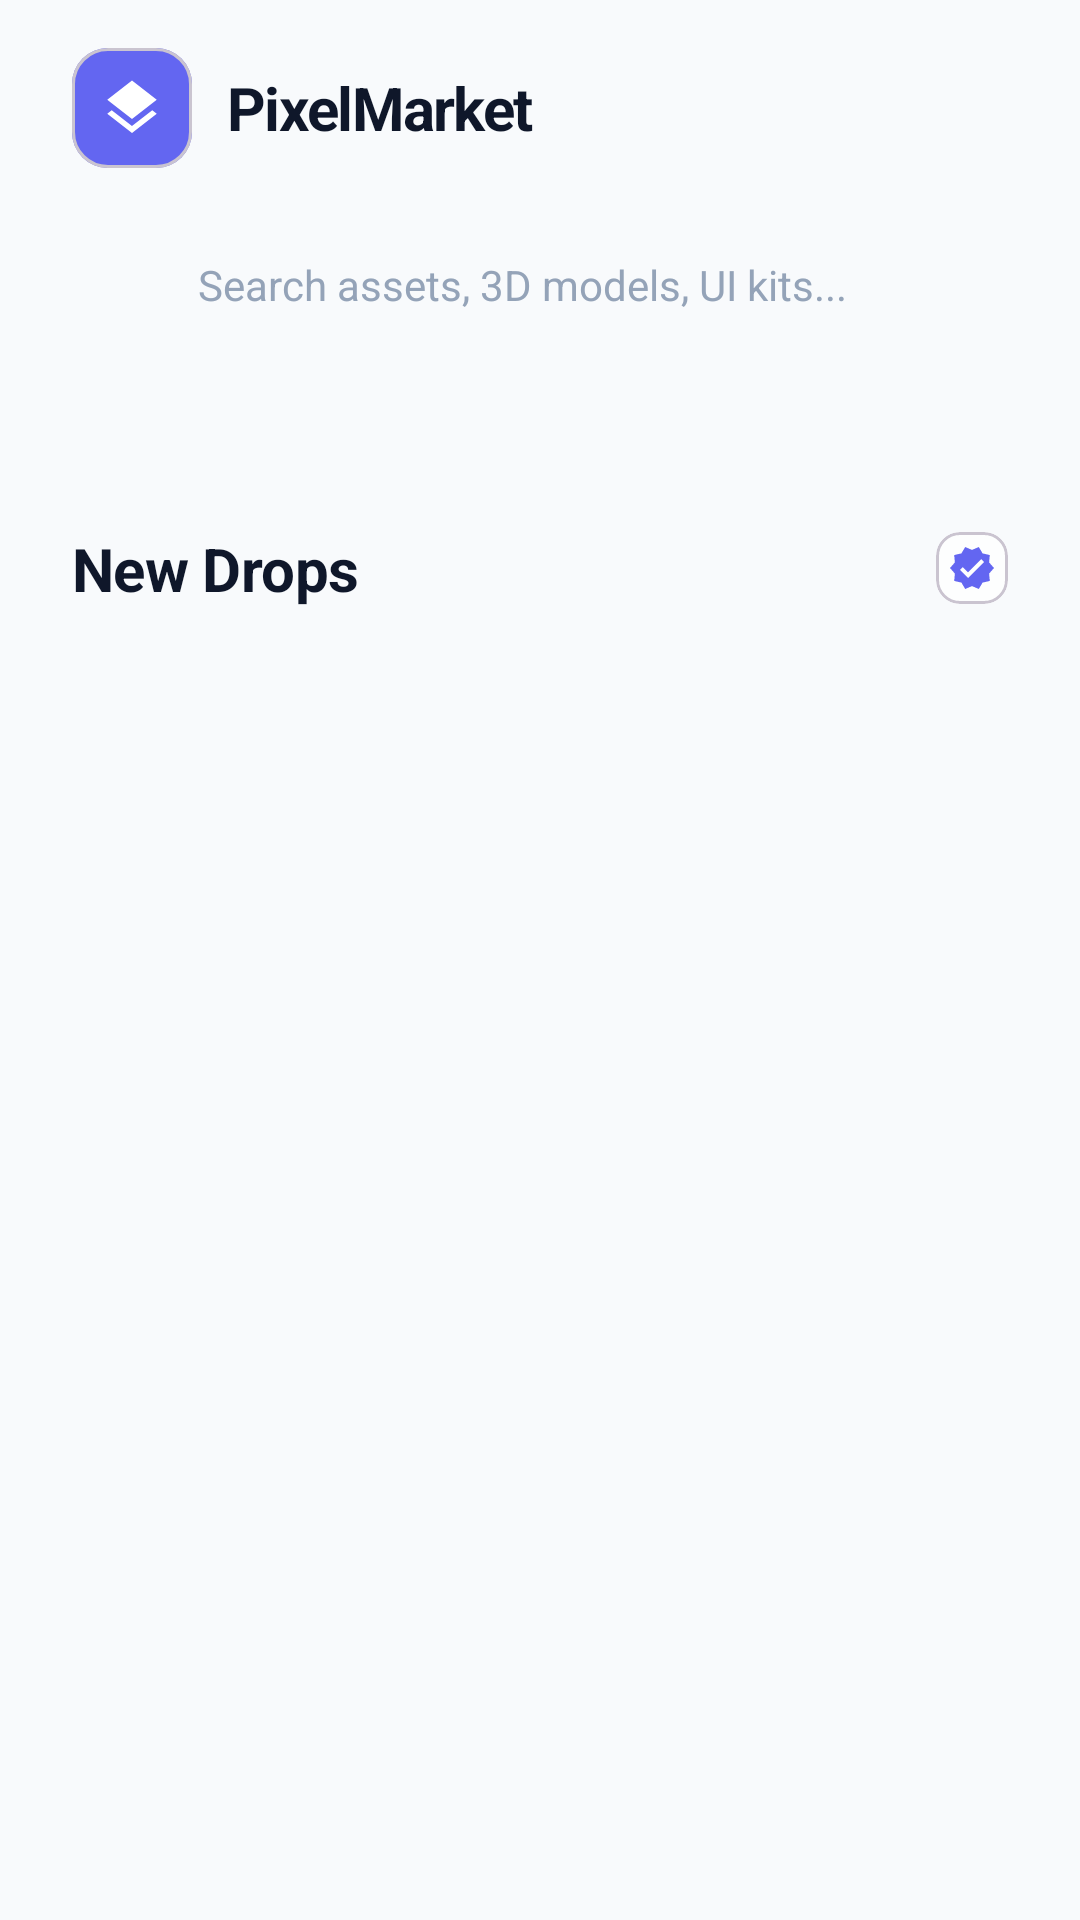

Layout XML and referenced resources for this Android screen:
<!-- AndroidManifest.xml: application theme Theme.PixelMarket -->
<!-- res/layout/fragment_home.xml -->
<?xml version="1.0" encoding="utf-8"?>
<androidx.constraintlayout.widget.ConstraintLayout xmlns:android="http://schemas.android.com/apk/res/android"
    xmlns:app="http://schemas.android.com/apk/res-auto"
    xmlns:tools="http://schemas.android.com/tools"
    android:layout_width="match_parent"
    android:layout_height="match_parent">

    
    <androidx.core.widget.NestedScrollView
        android:id="@+id/scrollContent"
        android:layout_width="match_parent"
        android:layout_height="match_parent"
        android:clipToPadding="false"
        android:paddingBottom="@dimen/content_padding_bottom"
        app:layout_constraintTop_toTopOf="parent"
        app:layout_constraintStart_toStartOf="parent"
        app:layout_constraintEnd_toEndOf="parent"
        app:layout_constraintBottom_toBottomOf="parent">

        <LinearLayout
            android:layout_width="match_parent"
            android:layout_height="wrap_content"
            android:orientation="vertical">

            
            <LinearLayout
                android:layout_width="match_parent"
                android:layout_height="wrap_content"
                android:orientation="vertical"
                android:layout_marginTop="16dp"
                android:paddingStart="@dimen/spacing_large"
                android:paddingEnd="@dimen/spacing_large">

                
                <LinearLayout
                    android:layout_width="match_parent"
                    android:layout_height="wrap_content"
                    android:gravity="center_vertical"
                    android:orientation="horizontal"
                    android:layout_marginBottom="14dp">

                    <com.google.android.material.card.MaterialCardView
                        android:layout_width="40dp"
                        android:layout_height="40dp"
                        app:cardBackgroundColor="@color/primary"
                        app:cardCornerRadius="12dp"
                        app:cardElevation="0dp"
                        android:elevation="0dp"
                        android:outlineProvider="none"
                        android:stateListAnimator="@null">
                        <ImageView
                            android:layout_width="22dp"
                            android:layout_height="22dp"
                            android:layout_gravity="center"
                            android:src="@drawable/ic_layers"
                            app:tint="@color/white" />
                    </com.google.android.material.card.MaterialCardView>

                    <TextView
                        android:layout_width="0dp"
                        android:layout_height="wrap_content"
                        android:layout_weight="1"
                        android:layout_marginStart="12dp"
                        android:text="PixelMarket"
                        android:textColor="@color/text_primary"
                        android:textSize="20sp"
                        android:textStyle="bold"
                        android:letterSpacing="-0.03" />
                </LinearLayout>

                
                <LinearLayout
                    android:id="@+id/cardSearch"
                    android:layout_width="match_parent"
                    android:layout_height="50dp"
                    android:background="@drawable/bg_glass_card"
                    android:gravity="center_vertical"
                    android:orientation="horizontal"
                    android:paddingStart="14dp"
                    android:paddingEnd="10dp"
                    android:elevation="0dp"
                    android:outlineProvider="none">

                    <ImageView
                        android:layout_width="18dp"
                        android:layout_height="18dp"
                        android:src="@drawable/ic_search"
                        app:tint="@color/text_muted" />

                    <EditText
                        android:id="@+id/etSearch"
                        android:layout_width="0dp"
                        android:layout_height="match_parent"
                        android:layout_weight="1"
                        android:layout_marginStart="10dp"
                        android:background="@null"
                        android:hint="Search assets, 3D models, UI kits..."
                        android:textColorHint="@color/text_muted"
                        android:textColor="@color/text_primary"
                        android:textSize="14sp"
                        android:imeOptions="actionSearch"
                        android:inputType="text"
                        android:singleLine="true" />

                    <ImageView
                        android:id="@+id/btnClearSearch"
                        android:layout_width="18dp"
                        android:layout_height="18dp"
                        android:src="@drawable/ic_delete"
                        android:visibility="gone"
                        android:padding="2dp"
                        android:clickable="true"
                        android:focusable="true"
                        app:tint="@color/text_muted" />
                </LinearLayout>

            </LinearLayout>

            
            <androidx.recyclerview.widget.RecyclerView
                android:id="@+id/rvTrending"
                android:layout_width="match_parent"
                android:layout_height="wrap_content"
                android:layout_marginTop="24dp"
                android:clipToPadding="false"
                android:orientation="horizontal"
                android:paddingStart="20dp"
                android:paddingEnd="20dp"
                app:layoutManager="androidx.recyclerview.widget.LinearLayoutManager"
                tools:listitem="@layout/item_trending_story" />

            
            <LinearLayout
                android:layout_width="match_parent"
                android:layout_height="wrap_content"
                android:layout_marginTop="32dp"
                android:gravity="center_vertical"
                android:orientation="horizontal"
                android:paddingStart="@dimen/spacing_large"
                android:paddingEnd="@dimen/spacing_large">

                <TextView
                    android:layout_width="0dp"
                    android:layout_height="wrap_content"
                    android:layout_weight="1"
                    android:text="New Drops"
                    android:textColor="@color/text_primary"
                    android:textSize="20sp"
                    android:textStyle="bold"
                    android:letterSpacing="-0.01" />

                <com.google.android.material.card.MaterialCardView
                    android:layout_width="wrap_content"
                    android:layout_height="wrap_content"
                    app:cardBackgroundColor="@color/glass_surface"
                    app:cardCornerRadius="8dp"
                    app:cardElevation="0dp">
                    <ImageView
                        android:layout_width="16dp"
                        android:layout_height="16dp"
                        android:layout_margin="4dp"
                        android:src="@drawable/ic_verified"
                        app:tint="@color/primary" />
                </com.google.android.material.card.MaterialCardView>
            </LinearLayout>

            
            <androidx.recyclerview.widget.RecyclerView
                android:id="@+id/rvNewReleases"
                android:layout_width="match_parent"
                android:layout_height="wrap_content"
                android:layout_marginTop="16dp"
                android:clipToPadding="false"
                android:nestedScrollingEnabled="false"
                android:paddingStart="12dp"
                android:paddingEnd="12dp"
                android:paddingBottom="8dp"
                app:layoutManager="androidx.recyclerview.widget.GridLayoutManager"
                app:spanCount="2"
                tools:listitem="@layout/item_asset_marketplace" />

        </LinearLayout>
    </androidx.core.widget.NestedScrollView>

    
    <LinearLayout
        android:id="@+id/layoutSearchResults"
        android:layout_width="match_parent"
        android:layout_height="match_parent"
        android:orientation="vertical"
        android:visibility="gone"
        android:paddingTop="136dp"
        android:paddingBottom="@dimen/content_padding_bottom"
        app:layout_constraintTop_toTopOf="parent"
        app:layout_constraintStart_toStartOf="parent"
        app:layout_constraintEnd_toEndOf="parent"
        app:layout_constraintBottom_toBottomOf="parent">

        <TextView
            android:id="@+id/tvSearchResultsLabel"
            android:layout_width="wrap_content"
            android:layout_height="wrap_content"
            android:layout_marginStart="20dp"
            android:layout_marginBottom="10dp"
            android:text="Results"
            android:textColor="@color/text_muted"
            android:textSize="11sp"
            android:textStyle="bold"
            android:letterSpacing="0.1" />

        <androidx.recyclerview.widget.RecyclerView
            android:id="@+id/rvSearchResults"
            android:layout_width="match_parent"
            android:layout_height="match_parent"
            android:clipToPadding="false"
            android:paddingStart="12dp"
            android:paddingEnd="12dp"
            app:layoutManager="androidx.recyclerview.widget.GridLayoutManager"
            app:spanCount="2"
            tools:listitem="@layout/item_asset" />
    </LinearLayout>

    
    <LinearLayout
        android:id="@+id/layoutSearchEmpty"
        android:layout_width="match_parent"
        android:layout_height="match_parent"
        android:orientation="vertical"
        android:gravity="center"
        android:visibility="gone"
        android:paddingTop="140dp"
        app:layout_constraintTop_toTopOf="parent"
        app:layout_constraintStart_toStartOf="parent"
        app:layout_constraintEnd_toEndOf="parent"
        app:layout_constraintBottom_toBottomOf="parent">

        <ImageView
            android:layout_width="56dp"
            android:layout_height="56dp"
            android:src="@drawable/ic_search"
            android:alpha="0.25"
            app:tint="@color/text_muted" />

        <TextView
            android:layout_width="wrap_content"
            android:layout_height="wrap_content"
            android:layout_marginTop="14dp"
            android:text="No results found"
            android:textColor="@color/text_primary"
            android:textSize="16sp"
            android:textStyle="bold" />

        <TextView
            android:layout_width="wrap_content"
            android:layout_height="wrap_content"
            android:layout_marginTop="4dp"
            android:text="Try a different keyword or category"
            android:textColor="@color/text_muted"
            android:textSize="13sp" />
    </LinearLayout>

</androidx.constraintlayout.widget.ConstraintLayout>
<!-- res/layout/item_trending_story.xml (included above) -->
<?xml version="1.0" encoding="utf-8"?>
<LinearLayout xmlns:android="http://schemas.android.com/apk/res/android"
    xmlns:app="http://schemas.android.com/apk/res-auto"
    android:layout_width="wrap_content"
    android:layout_height="wrap_content"
    android:gravity="center"
    android:orientation="vertical"
    android:paddingEnd="16dp">

    <com.google.android.material.card.MaterialCardView
        android:layout_width="72dp"
        android:layout_height="72dp"
        app:cardCornerRadius="36dp"
        app:cardElevation="0dp"
        android:elevation="0dp"
        android:stateListAnimator="@null"
        app:strokeColor="@color/primary"
        app:strokeWidth="2.5dp">

        <com.google.android.material.card.MaterialCardView
            android:layout_width="64dp"
            android:layout_height="64dp"
            android:layout_gravity="center"
            app:cardBackgroundColor="@color/white"
            app:cardCornerRadius="32dp"
            app:cardElevation="0dp"
            android:elevation="0dp"
            android:stateListAnimator="@null">

            <ImageView
                android:id="@+id/ivThumbnail"
                android:layout_width="match_parent"
                android:layout_height="match_parent"
                android:scaleType="centerCrop"
                android:src="@drawable/premium_background" />
        </com.google.android.material.card.MaterialCardView>
    </com.google.android.material.card.MaterialCardView>

    <TextView
        android:id="@+id/tvTitle"
        android:layout_width="72dp"
        android:layout_height="wrap_content"
        android:layout_marginTop="8dp"
        android:ellipsize="end"
        android:gravity="center"
        android:maxLines="1"
        android:text="Asset Name"
        android:textColor="@color/slate_900"
        android:textSize="11sp"
        android:textStyle="bold" />

</LinearLayout>
<!-- res/layout/item_asset_marketplace.xml (included above) -->
<?xml version="1.0" encoding="utf-8"?>
<com.google.android.material.card.MaterialCardView xmlns:android="http://schemas.android.com/apk/res/android"
    xmlns:app="http://schemas.android.com/apk/res-auto"
    android:layout_width="match_parent"
    android:layout_height="wrap_content"
    android:layout_marginStart="8dp"
    android:layout_marginEnd="8dp"
    android:layout_marginBottom="12dp"
    app:cardBackgroundColor="@color/glass_surface"
    app:cardCornerRadius="24dp"
    app:cardElevation="0dp"
    android:stateListAnimator="@null"
    app:strokeColor="@color/glass_border"
    app:strokeWidth="1dp">

    <LinearLayout
        android:layout_width="match_parent"
        android:layout_height="wrap_content"
        android:orientation="vertical">

        <com.google.android.material.card.MaterialCardView
            android:layout_width="match_parent"
            android:layout_height="100dp"
            android:layout_margin="6dp"
            app:cardCornerRadius="18dp"
            app:cardElevation="0dp">

            <ImageView
                android:id="@+id/ivThumbnail"
                android:layout_width="match_parent"
                android:layout_height="match_parent"
                android:scaleType="centerCrop"
                android:src="@drawable/premium_background" />


        </com.google.android.material.card.MaterialCardView>

        <LinearLayout
            android:layout_width="match_parent"
            android:layout_height="wrap_content"
            android:orientation="vertical"
            android:paddingHorizontal="12dp"
            android:paddingBottom="12dp"
            android:paddingTop="4dp">

            <TextView
                android:id="@+id/tvTitle"
                android:layout_width="match_parent"
                android:layout_height="wrap_content"
                android:ellipsize="end"
                android:maxLines="1"
                android:text="Asset Title"
                android:textColor="@color/slate_900"
                android:textSize="13sp"
                android:textStyle="bold" />

            <TextView
                android:id="@+id/tvCategory"
                android:layout_width="match_parent"
                android:layout_height="wrap_content"
                android:text="3D Models"
                android:textColor="@color/slate_400"
                android:textSize="10sp"
                android:textStyle="bold" />

            <TextView
                android:id="@+id/tvPrice"
                android:layout_width="wrap_content"
                android:layout_height="wrap_content"
                android:layout_marginTop="6dp"
                android:background="@drawable/glass_panel_rounded"
                android:backgroundTint="#10000000"
                android:paddingHorizontal="8dp"
                android:paddingVertical="2dp"
                android:text="₹499"
                android:textColor="@color/slate_900"
                android:textSize="12sp"
                android:textStyle="bold" />
        </LinearLayout>
    </LinearLayout>
</com.google.android.material.card.MaterialCardView>
<!-- res/layout/item_asset.xml (included above) -->
<?xml version="1.0" encoding="utf-8"?>
<com.google.android.material.card.MaterialCardView xmlns:android="http://schemas.android.com/apk/res/android"
    xmlns:app="http://schemas.android.com/apk/res-auto"
    xmlns:tools="http://schemas.android.com/tools"
    android:layout_width="match_parent"
    android:layout_height="wrap_content"
    android:layout_margin="8dp"
    app:cardBackgroundColor="@color/glass_surface"
    app:cardCornerRadius="20dp"
    app:cardElevation="0dp"
    app:strokeColor="@color/glass_border"
    app:strokeWidth="1dp">

    <LinearLayout
        android:layout_width="match_parent"
        android:layout_height="wrap_content"
        android:orientation="vertical">

        <FrameLayout
            android:layout_width="match_parent"
            android:layout_height="160dp"
            android:clipToOutline="true">

            <ImageView
                android:id="@+id/ivThumbnail"
                android:layout_width="match_parent"
                android:layout_height="match_parent"
                android:scaleType="centerCrop"
                tools:src="@drawable/premium_background" />

            
            <com.google.android.material.card.MaterialCardView
                android:layout_width="wrap_content"
                android:layout_height="wrap_content"
                android:layout_gravity="top|end"
                android:layout_margin="12dp"
                app:cardBackgroundColor="#CC0F172A"
                app:cardCornerRadius="10dp"
                app:cardElevation="0dp">

                <TextView
                    android:id="@+id/tvPrice"
                    android:layout_width="wrap_content"
                    android:layout_height="wrap_content"
                    android:paddingHorizontal="10dp"
                    android:paddingVertical="4dp"
                    android:text="$24"
                    android:textColor="@color/white"
                    android:textSize="12sp"
                    android:textStyle="bold" />
            </com.google.android.material.card.MaterialCardView>

            <com.google.android.material.card.MaterialCardView
                android:id="@+id/btnAddToCart"
                android:layout_width="36dp"
                android:layout_height="36dp"
                android:layout_gravity="bottom|end"
                android:layout_margin="12dp"
                app:cardBackgroundColor="@color/primary"
                app:cardCornerRadius="12dp"
                app:cardElevation="0dp">

                <ImageView
                    android:layout_width="18dp"
                    android:layout_height="18dp"
                    android:layout_gravity="center"
                    android:src="@drawable/ic_shopping_cart"
                    app:tint="@color/white" />
            </com.google.android.material.card.MaterialCardView>
        </FrameLayout>

        <LinearLayout
            android:layout_width="match_parent"
            android:layout_height="wrap_content"
            android:orientation="vertical"
            android:padding="16dp">

            <TextView
                android:id="@+id/tvTitle"
                android:layout_width="match_parent"
                android:layout_height="wrap_content"
                android:ellipsize="end"
                android:maxLines="1"
                android:text="Asset Title"
                android:textColor="@color/text_primary"
                android:textSize="15sp"
                android:textStyle="bold" />

            <LinearLayout
                android:layout_width="match_parent"
                android:layout_height="wrap_content"
                android:layout_marginTop="8dp"
                android:gravity="center_vertical"
                android:orientation="horizontal">

                <com.google.android.material.imageview.ShapeableImageView
                    android:id="@+id/ivSellerProfile"
                    android:layout_width="16dp"
                    android:layout_height="16dp"
                    android:src="@drawable/ic_profile"
                    app:shapeAppearanceOverlay="@style/ShapeAppearance.Circle"
                    app:tint="@color/text_muted" />

                <TextView
                    android:id="@+id/tvSellerName"
                    android:layout_width="0dp"
                    android:layout_height="wrap_content"
                    android:layout_marginStart="6dp"
                    android:layout_weight="1"
                    android:text="Creator"
                    android:textColor="@color/text_secondary"
                    android:textSize="11sp" />

                <ImageView
                    android:layout_width="12dp"
                    android:layout_height="12dp"
                    android:src="@drawable/ic_star"
                    app:tint="#FACC15" />

                <TextView
                    android:id="@+id/tvRating"
                    android:layout_width="wrap_content"
                    android:layout_height="wrap_content"
                    android:layout_marginStart="4dp"
                    android:text="4.9"
                    android:textColor="@color/text_primary"
                    android:textSize="11sp"
                    android:textStyle="bold" />
            </LinearLayout>

        </LinearLayout>
    </LinearLayout>
</com.google.android.material.card.MaterialCardView>
<!-- resources referenced by this layout -->
<resources>
  <color name="glass_border">#80FFFFFF</color>
  <color name="glass_surface">#CCFFFFFF</color>
  <color name="primary">#6366F1</color>
  <color name="slate_400">#94A3B8</color>
  <color name="slate_900">#0F172A</color>
  <color name="text_muted">#94A3B8</color>
  <color name="text_primary">#0F172A</color>
  <color name="text_secondary">#64748B</color>
  <color name="white">#FFFFFF</color>
  <dimen name="content_padding_bottom">85dp</dimen>
  <dimen name="spacing_large">24dp</dimen>
  <!-- drawable glass_panel_rounded (drawable) -->
  <?xml version="1.0" encoding="utf-8"?>
  <ripple xmlns:android="http://schemas.android.com/apk/res/android"
      android:color="#1A000000">
      <item>
          <shape android:shape="rectangle">
              <solid android:color="@color/glass_surface" />
              <corners android:radius="24dp" />
              <stroke
                  android:width="1dp"
                  android:color="@color/glass_border" />
          </shape>
      </item>
  </ripple>
  <!-- drawable ic_delete (drawable) -->
  <vector xmlns:android="http://schemas.android.com/apk/res/android"
      android:width="24dp"
      android:height="24dp"
      android:viewportWidth="24.0"
      android:viewportHeight="24.0">
      <path
          android:fillColor="#FF000000"
          android:pathData="M16,9v10H8V9H16M14.5,3h-5l-1,1H5v2h14V4h-3.5l-1,-1M18,7H6v12c0,1.1 0.9,2 2,2h8c1.1,0 2,-0.9 2,-2V7z" />
  </vector>
  <!-- drawable ic_layers (drawable) -->
  <?xml version="1.0" encoding="utf-8"?>
  <vector xmlns:android="http://schemas.android.com/apk/res/android"
      android:width="24dp"
      android:height="24dp"
      android:viewportWidth="24"
      android:viewportHeight="24">
      <path
          android:fillColor="#FF000000"
          android:pathData="M11.99,18.54l-7.37,-5.73L3,14.07l9,7l9,-7l-1.63,-1.27 -7.38,5.74zM12,16l7.36,-5.73L21,9l-9,-7l-9,7 1.63,1.27L12,16z" />
  </vector>
  <!-- drawable ic_profile (drawable) -->
  <vector xmlns:android="http://schemas.android.com/apk/res/android"
      android:width="24dp"
      android:height="24dp"
      android:viewportWidth="24"
      android:viewportHeight="24"
      android:tint="?attr/colorControlNormal">
    <path
        android:fillColor="@android:color/white"
        android:pathData="M12,4A4,4 0 0,1 16,8A4,4 0 0,1 12,12A4,4 0 0,1 8,8A4,4 0 0,1 12,4M12,14C16.42,14 20,15.79 20,18V20H4V18C4,15.79 7.58,14 12,14Z"/>
  </vector>
  <!-- drawable ic_verified (drawable) -->
  <vector xmlns:android="http://schemas.android.com/apk/res/android"
      android:width="24dp"
      android:height="24dp"
      android:viewportWidth="24"
      android:viewportHeight="24">
      <path
          android:fillColor="#FF000000"
          android:pathData="M23,12l-2.44,-2.79 0.34,-3.69 -3.61,-0.82 -1.89,-3.2L12,2.96 8.6,1.5 6.71,4.7 3.1,5.52 3.44,9.21 1,12l2.44,2.79 -0.34,3.69 3.61,0.82 1.89,3.2L12,21.04l3.4,1.46 1.89,-3.2 3.61,-0.82 -0.34,-3.69L23,12zM10,17l-4,-4 1.41,-1.41L10,14.17l6.59,-6.59L18,9l-8,8z" />
  </vector>
  <!-- drawable premium_background (drawable) -->
  <?xml version="1.0" encoding="utf-8"?>
  <shape xmlns:android="http://schemas.android.com/apk/res/android"
      android:shape="rectangle">
      <gradient
          android:angle="135"
          android:endColor="@color/very_light_teal"
          android:startColor="@color/light_teal"
          android:type="linear" />
  </shape>
  <style name="ShapeAppearance.Circle" parent="">
          <item name="cornerFamily">rounded</item>
          <item name="cornerSize">50%</item>
      </style>
  <style name="Theme.PixelMarket" parent="Base.Theme.PixelMarket" />
  <color name="very_light_teal">#F1F5F9</color>
  <color name="light_teal">#94A3B8</color>
  <color name="slate_100">#F1F5F9</color>
  <color name="secondary">#0EA5E9</color>
  <color name="surface_card">#FFFFFF</color>
  <color name="status_bar">#F8FAFC</color>
  <color name="background_light">#F8FAFC</color>
  <color name="nav_bar">#F8FAFC</color>
</resources>
